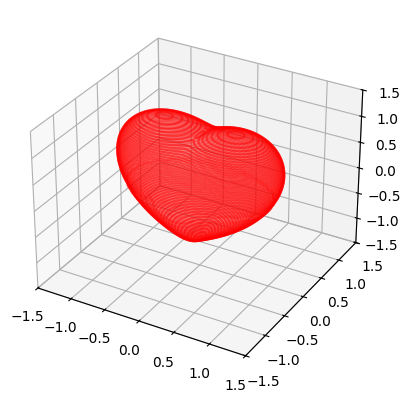

Source code (Python):
import numpy as np
import matplotlib.pyplot as plt

plt.rcParams['figure.dpi'] = 200
plt.rcParams['savefig.dpi'] = 200
plt.style.use('default')


def heart(x, y, z):
    return (x ** 2 + ((9 * y ** 2) / 4) + z ** 2 - 1) ** 3 - x ** 2 * z ** 3 - ((9 * y ** 2 * z ** 3) / 80)

def plot_implicit(fn, bbox=(-1.5, 1.5), resolution=100, slices=100, rotation_speed=0.5):
    xmin, xmax, ymin, ymax, zmin, zmax = bbox * 3
    fig = plt.figure()
    ax = fig.add_subplot(111, projection='3d')
    resolution = np.linspace(xmin, xmax, resolution)
    slices = np.linspace(xmin, xmax, slices)
    resolution1, resolution2 = np.meshgrid(resolution, resolution)

    for z in slices:
        X, Y = resolution1, resolution2
        Z = fn(X, Y, z)
        ax.contour(X, Y, Z, levels=[0], zdir='z', offset=z, colors='red', alpha=0.5)

    ax.set_zlim3d(zmin, zmax)
    ax.set_xlim3d(xmin, xmax)
    ax.set_ylim3d(ymin, ymax)

    plt.show()


if __name__ == '__main__':
    plot_implicit(heart)
